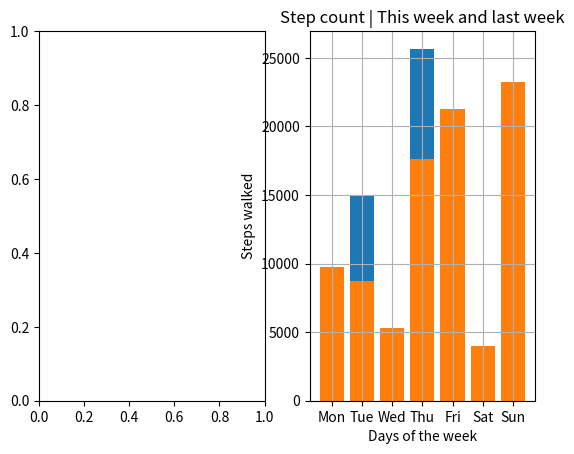

This figure's Python source:
import matplotlib.pyplot as plt

days = ["Mon", "Tue", "Wed", "Thu", "Fri", "Sat", "Sun"]
steps_walked = [8934, 14902, 3409, 25672, 12300, 2023, 6824]
steps_last_week = [9788, 8710, 5308, 17630, 21309, 4002,23232]

#Creating Subplots
#fig, axs[0][0] = plt.subplots()

fig, axs= plt.subplots(1,2)
''''
# Plot line chart
axs[0].plot(days, steps_walked, "o-g")
axs[0].plot(days, steps_last_week, "v--m")
axs[0].set_title("Step count | This week and last week")
axs[0].set_xlabel("Days of the week")
axs[0].set_ylabel("Steps walked")
axs[0].grid(True)
axs[0].legend(["This week", "Last week"])

'''

# Plot bar chart
axs[1].bar(days, steps_walked)
axs[1].bar(days, steps_last_week)
axs[1].set_title("Step count | This week and last week")
axs[1].set_xlabel("Days of the week")
axs[1].set_ylabel("Steps walked")
axs[1].grid(True)

plt.show()

